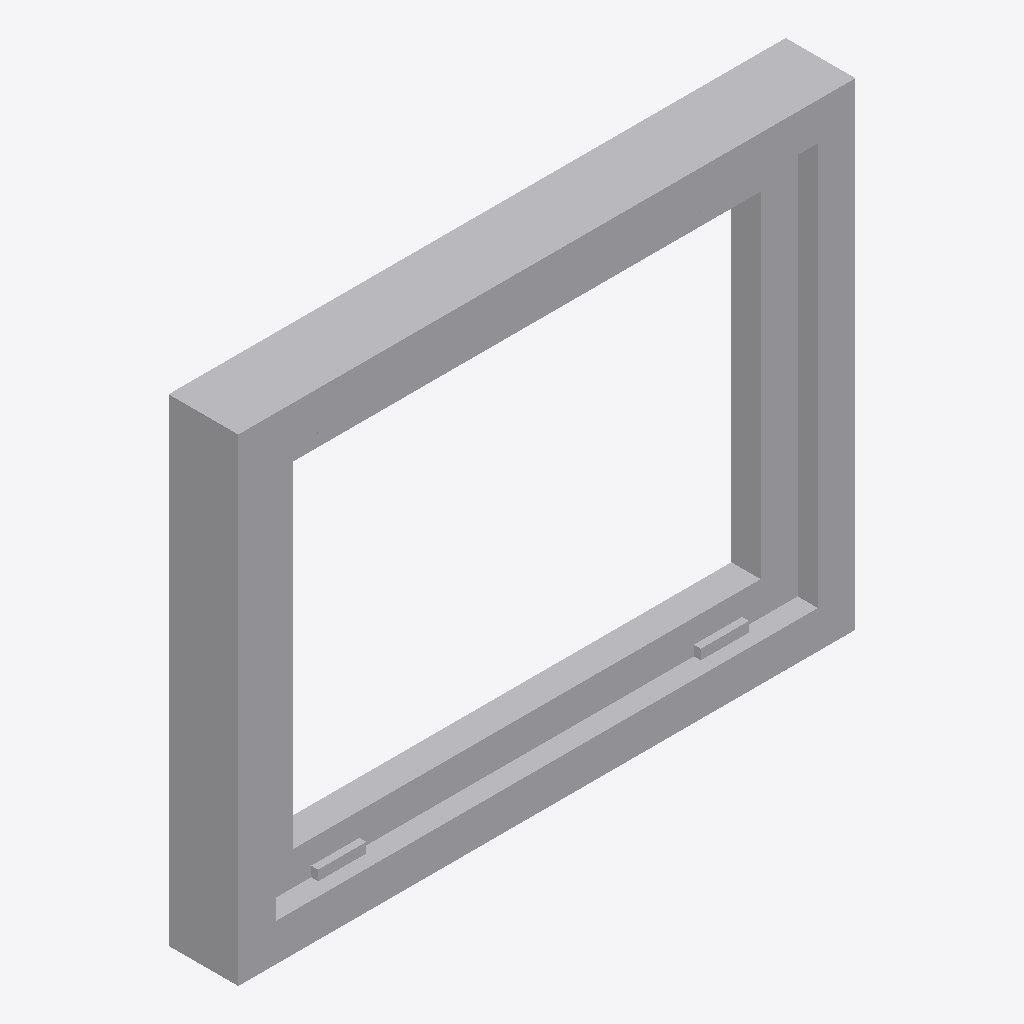
Isometric view of an IFC building model (IFC-SPF (STEP), schema IFC4X3, length unit metre), seen from the south-west, elements coloured by IFC class: 1 other element (light grey).
Extent 2.3 m × 0.3 m × 1.8 m (x, y, z). Elements (1): 1 IfcBuildingElementProxy.

HEADER;
FILE_DESCRIPTION(('ViewDefinition [CoordinationView]'),'2;1');
FILE_NAME('LM3-FAS-P010.ifc','2026-08-30T00:00:00+00:00',('OpenSourceRail'),('OpenSourceRail'),'IfcOpenShell 0.8.5','OpenSourceRail deterministic LM3 product-library','design-reference / not for construction');
FILE_SCHEMA(('IFC4X3'));
ENDSEC;
DATA;
#1=IFCPROJECT('22HY7jf_HOrOTT3SZbqoMX',$,'LM3-FAS-P010 — panoramic front-glass carrier ring, setting-block pockets, and secondary-retention frame','Design-reference geometry and assembly hierarchy only; supplier freeze, released drawings/tolerances, calculations, qualified processes and first-article tests remain mandatory.',$,$,$,(#12),#7);
#2=IFCSITE('2qepkvtb1Q$APd2e1kOGcB',$,'LM3 product library',$,$,#18,$,$,.ELEMENT.,$,$,$,$,$);
#3=IFCBUILDING('1rZWrz119R9RXNL9caCqpQ',$,'LM3 assembly inspection fixture',$,$,#21,$,$,.ELEMENT.,$,$,$);
#28=IFCBUILDINGELEMENTPROXY('0jSbdKbl9GLvn3gP1_el1A',$,'panoramic front-glass carrier ring, setting-block pockets, and secondary-retention frame','A machined/formed carrier transfers the heated laminated glass and its replaceable seal into the steel-backed end ring without making the cowl skin structural.',$,#124,#120,'LM3-FAS-P010',$);
ENDSEC;
